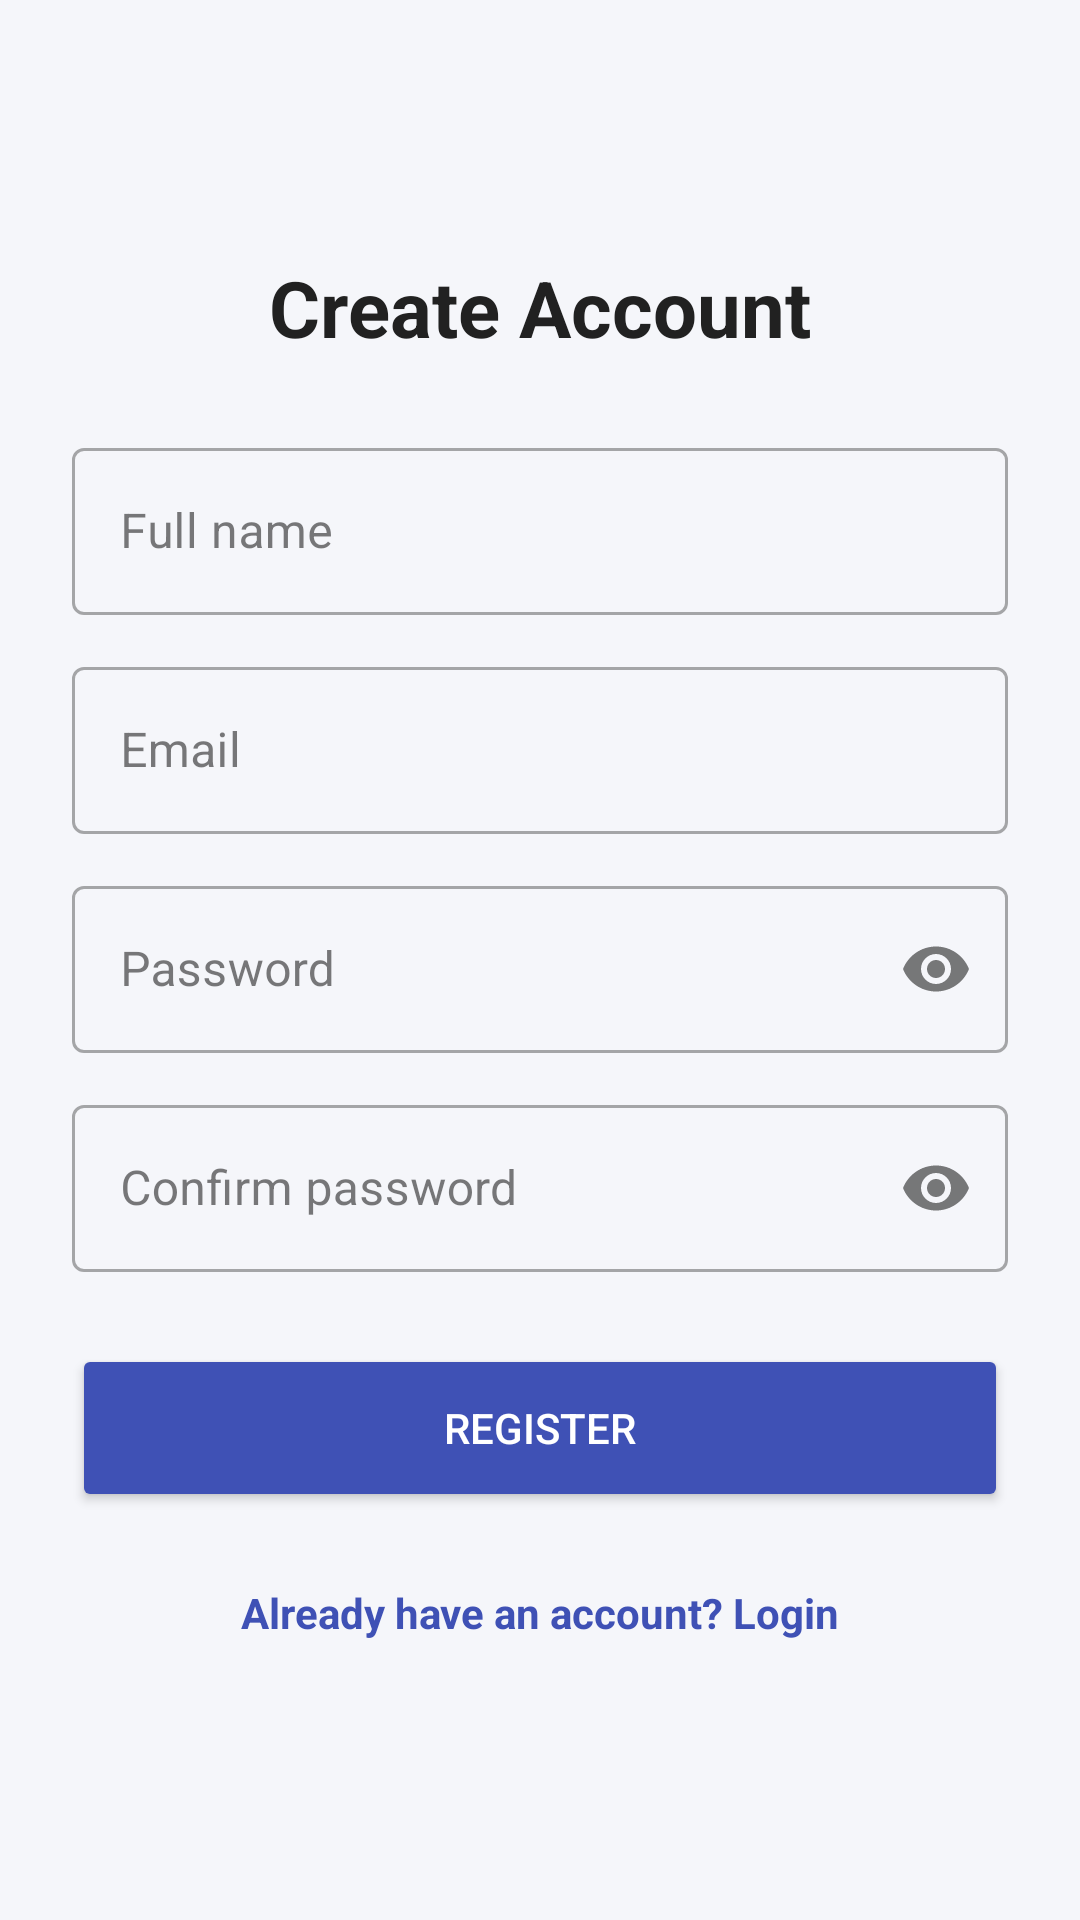

Write the Android layout XML for this screen, with the resource values it uses.
<!-- AndroidManifest.xml: application theme Theme.CommonScreens -->
<!-- res/layout/activity_register.xml -->
<?xml version="1.0" encoding="utf-8"?>
<ScrollView
    xmlns:android="http://schemas.android.com/apk/res/android"
    xmlns:app="http://schemas.android.com/apk/res-auto"
    android:layout_width="match_parent"
    android:layout_height="match_parent"
    android:background="@color/background"
    android:fillViewport="true">

    <LinearLayout
        android:layout_width="match_parent"
        android:layout_height="match_parent"
        android:gravity="center_vertical"
        android:orientation="vertical"
        android:padding="24dp">

        
        <TextView
            android:layout_width="match_parent"
            android:layout_height="wrap_content"
            android:layout_marginBottom="24dp"
            android:gravity="center"
            android:text="@string/register_title"
            android:textColor="@color/text_primary"
            android:textSize="26sp"
            android:textStyle="bold" />

        
        <com.google.android.material.textfield.TextInputLayout
            android:id="@+id/tilName"
            style="@style/Widget.MaterialComponents.TextInputLayout.OutlinedBox"
            android:layout_width="match_parent"
            android:layout_height="wrap_content"
            android:hint="@string/full_name">

            <com.google.android.material.textfield.TextInputEditText
                android:id="@+id/etName"
                android:layout_width="match_parent"
                android:layout_height="wrap_content"
                android:inputType="textPersonName" />
        </com.google.android.material.textfield.TextInputLayout>

        
        <com.google.android.material.textfield.TextInputLayout
            android:id="@+id/tilEmail"
            style="@style/Widget.MaterialComponents.TextInputLayout.OutlinedBox"
            android:layout_width="match_parent"
            android:layout_height="wrap_content"
            android:layout_marginTop="12dp"
            android:hint="@string/email">

            <com.google.android.material.textfield.TextInputEditText
                android:id="@+id/etEmail"
                android:layout_width="match_parent"
                android:layout_height="wrap_content"
                android:inputType="textEmailAddress" />
        </com.google.android.material.textfield.TextInputLayout>

        
        <com.google.android.material.textfield.TextInputLayout
            android:id="@+id/tilPassword"
            style="@style/Widget.MaterialComponents.TextInputLayout.OutlinedBox"
            android:layout_width="match_parent"
            android:layout_height="wrap_content"
            android:layout_marginTop="12dp"
            android:hint="@string/password"
            app:endIconMode="password_toggle">

            <com.google.android.material.textfield.TextInputEditText
                android:id="@+id/etPassword"
                android:layout_width="match_parent"
                android:layout_height="wrap_content"
                android:inputType="textPassword" />
        </com.google.android.material.textfield.TextInputLayout>

        
        <com.google.android.material.textfield.TextInputLayout
            android:id="@+id/tilConfirm"
            style="@style/Widget.MaterialComponents.TextInputLayout.OutlinedBox"
            android:layout_width="match_parent"
            android:layout_height="wrap_content"
            android:layout_marginTop="12dp"
            android:hint="@string/confirm_password"
            app:endIconMode="password_toggle">

            <com.google.android.material.textfield.TextInputEditText
                android:id="@+id/etConfirm"
                android:layout_width="match_parent"
                android:layout_height="wrap_content"
                android:inputType="textPassword" />
        </com.google.android.material.textfield.TextInputLayout>

        
        <Button
            android:id="@+id/btnRegister"
            android:layout_width="match_parent"
            android:layout_height="56dp"
            android:layout_marginTop="24dp"
            android:backgroundTint="@color/primary"
            android:text="@string/register"
            android:textColor="@color/on_primary" />

        
        <TextView
            android:id="@+id/tvLogin"
            android:layout_width="match_parent"
            android:layout_height="wrap_content"
            android:layout_marginTop="16dp"
            android:gravity="center"
            android:padding="8dp"
            android:text="@string/have_account"
            android:textColor="@color/primary"
            android:textStyle="bold" />

    </LinearLayout>
</ScrollView>
<!-- resources referenced by this layout -->
<resources>
  <color name="background">#F5F6FA</color>
  <color name="on_primary">#FFFFFF</color>
  <color name="primary">#3F51B5</color>
  <color name="text_primary">#212121</color>
  <string name="confirm_password">Confirm password</string>
  <string name="email">Email</string>
  <string name="full_name">Full name</string>
  <string name="have_account">Already have an account? Login</string>
  <string name="password">Password</string>
  <string name="register">Register</string>
  <string name="register_title">Create Account</string>
  <style name="Theme.CommonScreens" parent="Theme.MaterialComponents.DayNight.NoActionBar">
          <item name="colorPrimary">@color/primary</item>
          <item name="colorOnPrimary">@color/on_primary</item>
          <item name="colorSurface">@color/surface</item>
          <item name="colorOnSurface">@color/text_primary</item>
          <item name="colorError">@color/error</item>
          <item name="android:windowBackground">@color/background</item>
          <item name="android:textColorPrimary">@color/text_primary</item>
      </style>
  <color name="surface">#FFFFFF</color>
  <color name="error">#B00020</color>
</resources>
